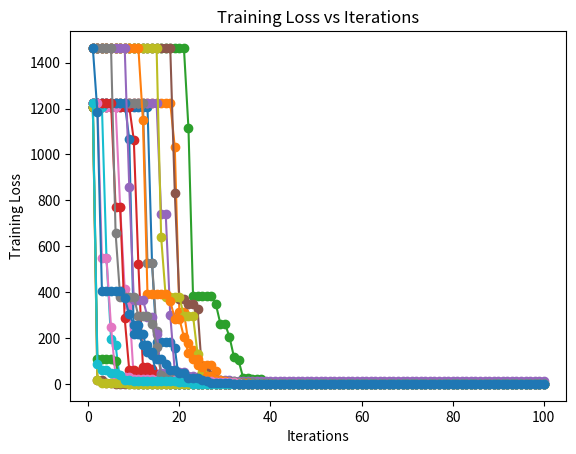

The script that saved this image:
import numpy as np
import matplotlib.pyplot as plt


# Function to compute the mean squared error
def mean_squared_error(y_true, y_pred):
    return np.mean((y_true - y_pred)**2)

def phi(z):
    return np.tanh(z)  # You can replace this with your activation function

def phi_prime(z):
    return 1.0 - np.tanh(z)**2  # Derivative of the activation function

def fw(x, w):
    return w[0]*phi(w[1] * x[:, 0] + w[2] * x[:, 1] + w[3] * x[:, 2] + w[4]) + \
           w[5]*phi(w[6] * x[:, 0] + w[7] * x[:, 1] + w[8] * x[:, 2] + w[9]) + \
           w[10]*phi(w[11] * x[:, 0] + w[12] * x[:, 1] + w[13] * x[:, 2] + w[14]) + w[15]

def residual(x, y, w):
    return fw(x, w) - y

def jacobian(x, w):
    phi_prime_1 = phi_prime(w[1] * x[:, 0] + w[2] * x[:, 1] + w[3] * x[:, 2] + w[4])
    phi_prime_2 = phi_prime(w[6] * x[:, 0] + w[7] * x[:, 1] + w[8] * x[:, 2] + w[9])
    phi_prime_3 = phi_prime(w[11] * x[:, 0] + w[12] * x[:, 1] + w[13] * x[:, 2] + w[14])

    jacobian_matrix = np.column_stack([
        phi(w[1] * x[:, 0] + w[2] * x[:, 1] + w[3] * x[:, 2] + w[4]),
        w[0] * x[:, 0] * phi_prime_1,
        w[0] * x[:, 1] * phi_prime_1,
        w[0] * x[:, 2] * phi_prime_1,
        w[0] * phi_prime_1,

        phi(w[6] * x[:, 0] + w[7] * x[:, 1] + w[8] * x[:, 2] + w[9]),
        w[5] * x[:, 0] * phi_prime_2,
        w[5] * x[:, 1] * phi_prime_2,
        w[5] * x[:, 2] * phi_prime_2,
        w[5] * phi_prime_2,

        phi(w[11] * x[:, 0] + w[12] * x[:, 1] + w[13] * x[:, 2] + w[14]),
        w[10] * x[:, 0] * phi_prime_3,
        w[10] * x[:, 1] * phi_prime_3,
        w[10] * x[:, 2] * phi_prime_3,
        w[10] * phi_prime_3,

        np.ones_like(y)
    ])

    return jacobian_matrix

def levenberg_marquardt(x, y, w_init, lambda_val=0.00005, max_iterations=100, tol=1e-6):
    w = w_init.copy()
    iterations = 0
    losses = []

    while iterations < max_iterations:
        r = residual(x, y, w)
        J = jacobian(x, w)

        A = J.T @ J + lambda_val * np.eye(len(w))
        b = J.T @ r

        delta_w = np.linalg.solve(A, -b)
        w_new = w + delta_w

        loss = np.sum(r**2)
        losses.append(loss)

        if np.linalg.norm(delta_w) < tol:
            break

        if np.sum(residual(x, y, w_new)**2) < loss:
            lambda_val /= 2
            w = w_new
        else:
            lambda_val *= 2

        iterations += 1

    return w, losses

for lamb in [ 0.000005,0.00005,0.0005,0.005, 0.05,0.5, 5]:
    print("--------------------------------------------")
    for k in [0.5, 1, 1.5]:
        # Generate random data
        np.random.seed(66)
        N = 500
        x = np.random.uniform(low=-k, high=k, size=(N, 3))
        y = x[:, 0] * x[:, 1] + x[:, 2]

        
        # Initialize weights
        w_init = np.random.rand(16)

        # Run Levenberg-Marquardt algorithm
        learned_w, loss_history = levenberg_marquardt(x, y, w_init, lambda_val=lamb)
        # Plot training loss versus iterations
        plt.plot(range(1, len(loss_history) + 1), loss_history, marker='o')
        plt.xlabel('Iterations')
        plt.ylabel('Training Loss')
        plt.title('Training Loss vs Iterations')
        # plt.show()
        # print(f"Final training Loss for lambda {lamb}  = {loss_history[-1]}:" )
        
        # print("Learned weights:")
        # print(learned_w)
        
        # Generate NT test points
        NT = 100
        x_t = np.random.uniform(low=-k, high=k, size=(NT, 3))
        y_t = x_t[:, 0] * x_t[:, 1] + x_t[:, 2]


        # Use the trained model to make predictions on the test points
        predicted_values = fw(x_t, learned_w)
        predicted_values_training = fw(x, learned_w)

        # Compute the mean squared error on the test points
        test_error = mean_squared_error(y_t, predicted_values)
        training_error = mean_squared_error(y, predicted_values_training)

        # Print the test error
        print(f"    Test Error of lambda {lamb}, gamma {k} = {test_error:.8f}" )
        print(f"Training Error of lambda {lamb}, gamma {k} = {training_error:.8f}" )
            # # Plot training loss versus iterations
            # plt.plot(range(1, len(loss_history) + 1), loss_history, marker='o')
            # plt.xlabel('Iterations')
            # plt.ylabel('Training Loss')
            # plt.title('Training Loss vs Iterations')
            # plt.show()

            # print("Learned weights:")
            # print(learned_w)
            
        
